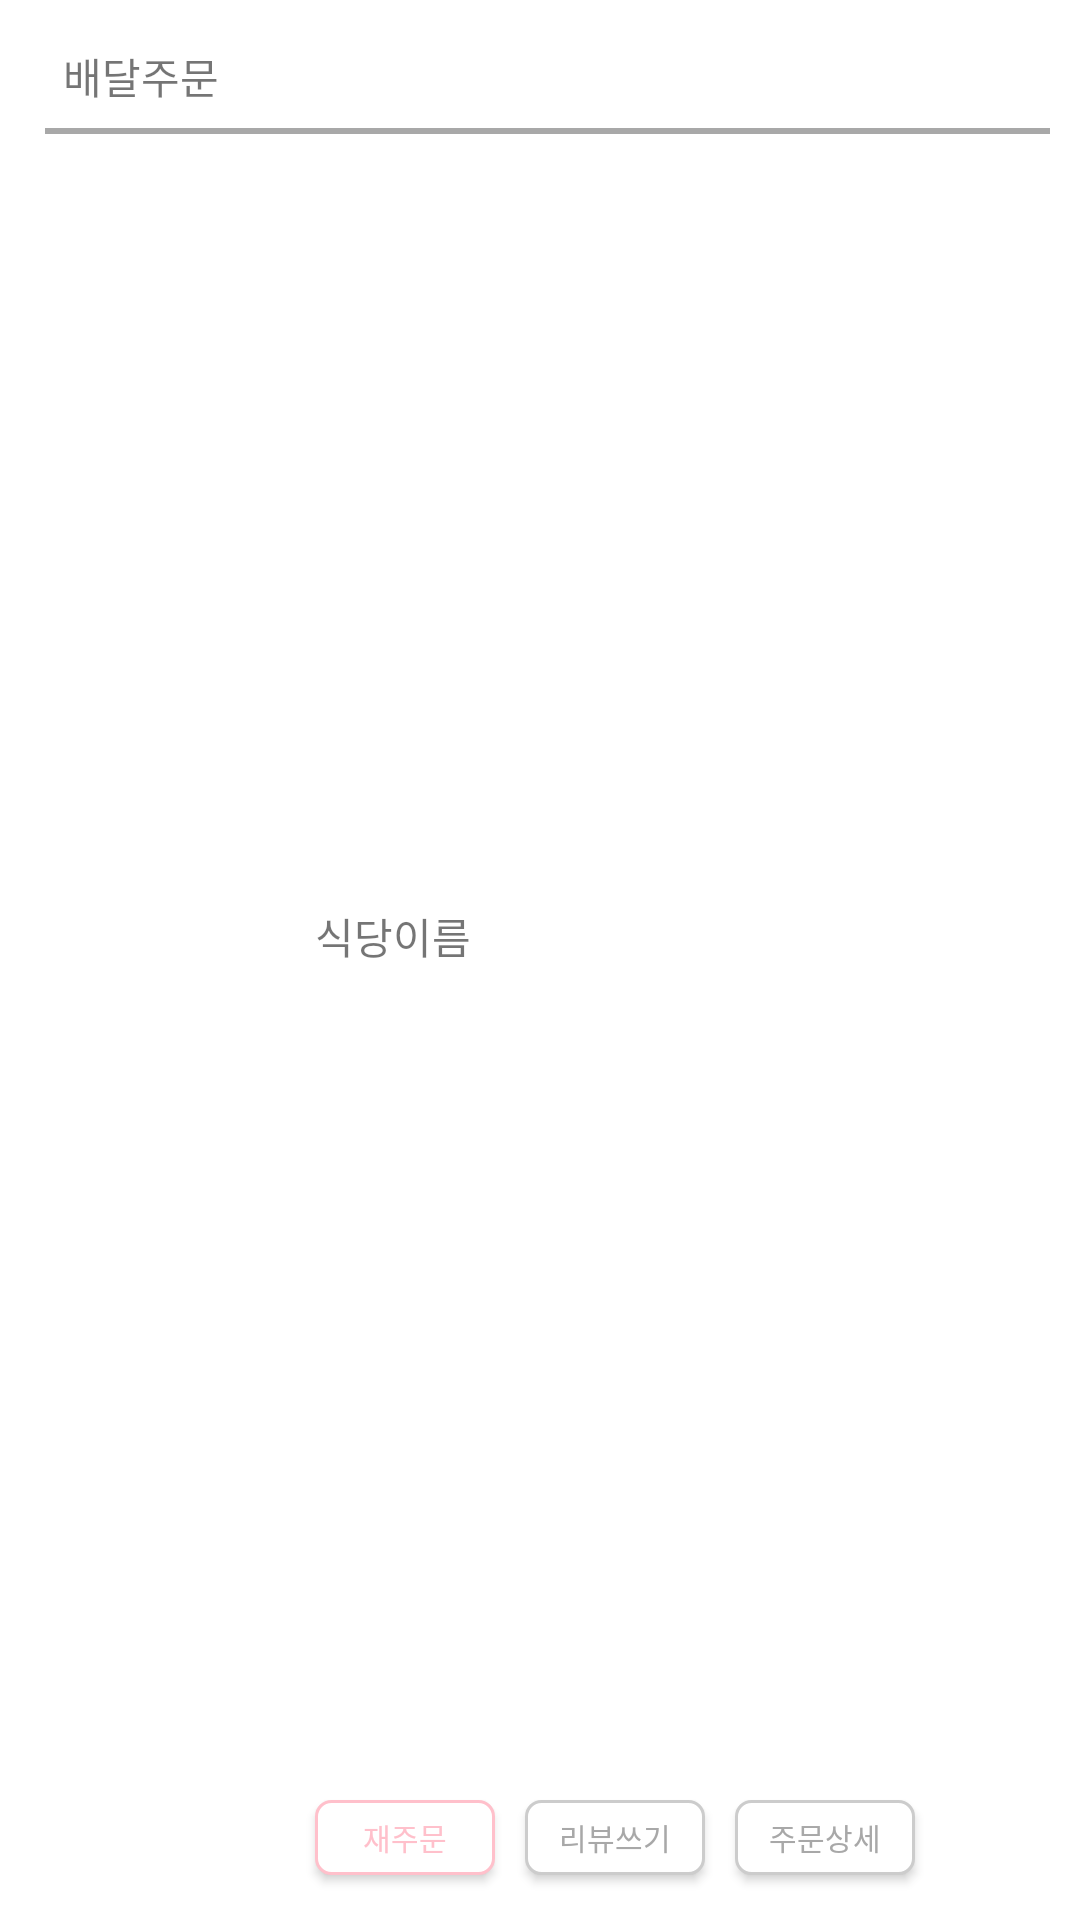

Android layout source for this screen:
<!-- AndroidManifest.xml: application theme Theme.DeliveryApp -->
<!-- res/layout/viewholder_order_history_list.xml -->
<?xml version="1.0" encoding="utf-8"?>
<androidx.constraintlayout.widget.ConstraintLayout xmlns:android="http://schemas.android.com/apk/res/android"
    xmlns:app="http://schemas.android.com/apk/res-auto"
    xmlns:tools="http://schemas.android.com/tools"
    android:layout_width="match_parent"
    android:layout_height="wrap_content">


        <TextView
            android:id="@+id/baseTxt"
            android:layout_width="64dp"
            android:layout_height="wrap_content"
            android:layout_marginStart="15dp"
            android:layout_marginTop="15dp"
            android:gravity="center"
            android:text="배달주문"
            app:layout_constraintStart_toStartOf="parent"
            app:layout_constraintTop_toTopOf="parent" />

        <TextView
            android:id="@+id/orderDate"
            android:layout_width="wrap_content"
            android:layout_height="wrap_content"
            android:layout_marginStart="7dp"
            android:layout_marginTop="18dp"
            android:textSize="10sp"
            app:layout_constraintStart_toEndOf="@+id/baseTxt"
            app:layout_constraintTop_toTopOf="parent"
            />

    <View
        android:id="@+id/underline"
        android:layout_width="0dp"
        android:layout_height="2dp"
        android:layout_marginEnd="10dp"
        android:layout_marginTop="7dp"
        android:background="@color/gray_168"
        app:layout_constraintStart_toStartOf="@+id/baseTxt"
        app:layout_constraintEnd_toEndOf="parent"
        app:layout_constraintTop_toBottomOf="@+id/baseTxt"
        />



        <ImageView
            android:id="@+id/restaurantImage"
            android:layout_width="80dp"
            android:layout_height="80dp"
            android:layout_marginStart="15dp"
            android:layout_marginTop="10dp"
            android:layout_marginBottom="15dp"
            app:layout_constraintBottom_toBottomOf="parent"
            app:layout_constraintStart_toStartOf="parent"
            app:layout_constraintTop_toBottomOf="@+id/underline" />

        <TextView
            android:id="@+id/restaurantTitleText"
            android:layout_width="0dp"
            android:layout_height="wrap_content"
            android:layout_marginStart="10dp"
            android:layout_marginTop="10dp"
            android:layout_marginEnd="12dp"
            android:layout_marginBottom="5dp"
            android:text="식당이름"
            app:layout_constraintBottom_toTopOf="@+id/orderContentText"
            app:layout_constraintStart_toEndOf="@id/restaurantImage"
            app:layout_constraintTop_toBottomOf="@+id/underline" />

        <TextView
            android:id="@+id/orderContentText"
            android:layout_width="0dp"
            android:layout_height="wrap_content"
            android:layout_marginStart="10dp"
            android:layout_marginTop="7dp"
            android:layout_marginBottom="12dp"
            android:textSize="10sp"
            app:layout_constraintBottom_toTopOf="@+id/reorderBtn"
            app:layout_constraintEnd_toEndOf="@+id/underline"
            app:layout_constraintStart_toEndOf="@id/restaurantImage" />

        <androidx.appcompat.widget.AppCompatButton
            android:id="@+id/reorderBtn"
            android:layout_width="60dp"
            android:layout_height="25dp"
            android:layout_marginStart="10dp"
            android:layout_marginBottom="15dp"
            android:background="@drawable/shape_reorder_list_rebutton"
            android:text="재주문"
            android:textColor="@color/pink"
            android:textSize="10sp"
            app:layout_constraintBottom_toBottomOf="parent"
            app:layout_constraintStart_toEndOf="@+id/restaurantImage" />

        <androidx.appcompat.widget.AppCompatButton
            android:id="@+id/reviewBtn"
            android:layout_width="60dp"
            android:layout_height="25dp"
            android:layout_marginStart="10dp"
            android:layout_marginBottom="15dp"
            android:background="@drawable/shape_order_list_base_button"
            android:text="리뷰쓰기"
            android:textColor="@color/gray_168"
            android:textSize="10sp"
            app:layout_constraintBottom_toBottomOf="parent"
            app:layout_constraintStart_toEndOf="@+id/reorderBtn" />

        <androidx.appcompat.widget.AppCompatButton
            android:id="@+id/orderDetail"
            android:layout_width="60dp"
            android:layout_height="25dp"
            android:layout_marginStart="10dp"
            android:layout_marginBottom="15dp"
            android:background="@drawable/shape_order_list_base_button"
            android:text="주문상세"
            android:textColor="@color/gray_168"
            android:textSize="10sp"
            app:layout_constraintBottom_toBottomOf="parent"
            app:layout_constraintStart_toEndOf="@+id/reviewBtn" />

</androidx.constraintlayout.widget.ConstraintLayout>
<!-- resources referenced by this layout -->
<resources>
  <color name="gray_168">#A8A8A8</color>
  <color name="pink">#ffc0cb</color>
  <!-- drawable shape_order_list_base_button (drawable) -->
  <?xml version="1.0" encoding="utf-8"?>
  <shape xmlns:android="http://schemas.android.com/apk/res/android">
      <solid android:color="#FFFFFF" />
      <stroke
          android:width="1dp"
          android:color="#cccccc" />
  
      <corners
          android:bottomLeftRadius="5dp"
          android:bottomRightRadius="5dp"
          android:topLeftRadius="5dp"
          android:topRightRadius="5dp" />
  
  </shape>
  <!-- drawable shape_reorder_list_rebutton (drawable) -->
  <?xml version="1.0" encoding="utf-8"?>
  <shape xmlns:android="http://schemas.android.com/apk/res/android">
      <solid android:color="#FFFFFF" />
      <stroke
          android:width="1dp"
          android:color="#ffc0cb" />
  
      <corners
          android:bottomLeftRadius="5dp"
          android:bottomRightRadius="5dp"
          android:topLeftRadius="5dp"
          android:topRightRadius="5dp" />
  
  </shape>
  <style name="Theme.DeliveryApp" parent="Theme.MaterialComponents.DayNight.NoActionBar">
          <item name="toolbarStyle">@style/Widget.DeliveryApp.Chip</item>
          <item name="toolbarWithArrowButtonStyle">@style/Widget.DeliveryApp.Toolbar.WithArrow</item>
          <item name="toolbarWithCloseButtonStyle">@style/Widget.DeliveryApp.Toolbar.WithClose</item>
  
          
          <item name="colorPrimary">@color/purple_500</item>
          <item name="colorPrimaryVariant">@color/purple_700</item>
          <item name="colorOnPrimary">@color/white</item>
          
          <item name="colorSecondary">@color/teal_200</item>
          <item name="colorSecondaryVariant">@color/teal_700</item>
          <item name="colorOnSecondary">@color/black</item>
          
          <item name="android:statusBarColor" tools:targetApi="l">?attr/colorPrimaryVariant</item>
          
      </style>
  <style name="Widget.DeliveryApp.Chip" parent="Widget.MaterialComponents.Chip.Choice">
          <item name="chipStrokeColor">@color/brown</item>
          <item name="chipStrokeWidth">1dp</item>
          <item name="chipBackgroundColor">@color/bg_filter_chip_state_list</item>
          <item name="android:textColor">@color/text_filter_chip_state_list</item>
          <item name="textStartPadding">8dp</item>
          <item name="android:textStyle">bold</item>
          <item name="chipIconTint">@color/icon_filter_chip_state_list_reset</item>
          <item name="chipIconSize">12dp</item>
          <item name="iconStartPadding">6dp</item>
          <item name="chipEndPadding">2dp</item>
      </style>
  <style name="Widget.DeliveryApp.Toolbar.WithArrow" parent="Widget.DeliveryApp.Toolbar">
          <item name="navigationIcon">@drawable/ic_back_arrow</item>
          <item name="android:background">@color/white</item>
      </style>
  <style name="Widget.DeliveryApp.Toolbar.WithClose" parent="Widget.DeliveryApp.Toolbar">
          <item name="navigationIcon">@drawable/ic_close</item>
          <item name="android:background">@color/white</item>
      </style>
  <color name="purple_500">#FF6200EE</color>
  <color name="purple_700">#FF3700B3</color>
  <color name="white">#FFFFFFFF</color>
  <color name="teal_200">#FF03DAC5</color>
  <color name="teal_700">#FF018786</color>
  <color name="black">#FF000000</color>
  <color name="brown">#914300</color>
  <style name="Widget.DeliveryApp.Toolbar" parent="Widget.MaterialComponents.Toolbar.Primary">
          <item name="android:background">@color/white</item>
          <item name="android:title">@null</item>
      </style>
</resources>
